Labelled photos from "dataset", an image-classification folder in Xinyu-Zhang/499_Project. The possible labels are: Atripla, Cymbalta, Epzicom, Lexapro, Prezista, Tivicay, Truvada, Truvada Cymbalta.

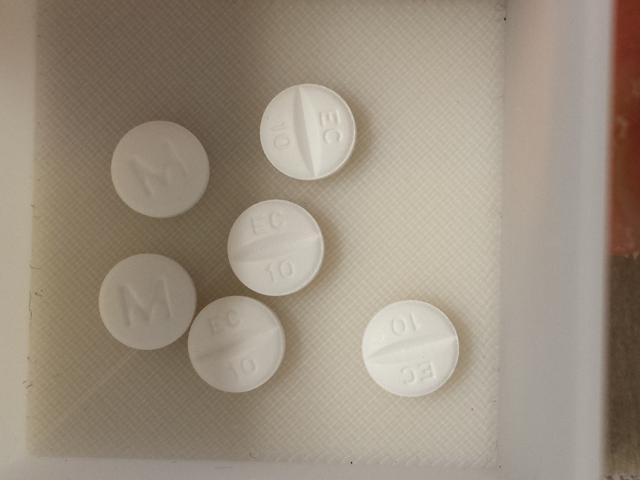
Label: Lexapro

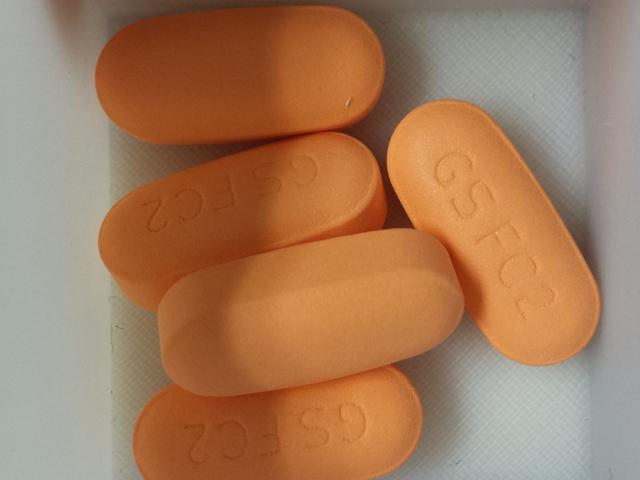
Label: Epzicom

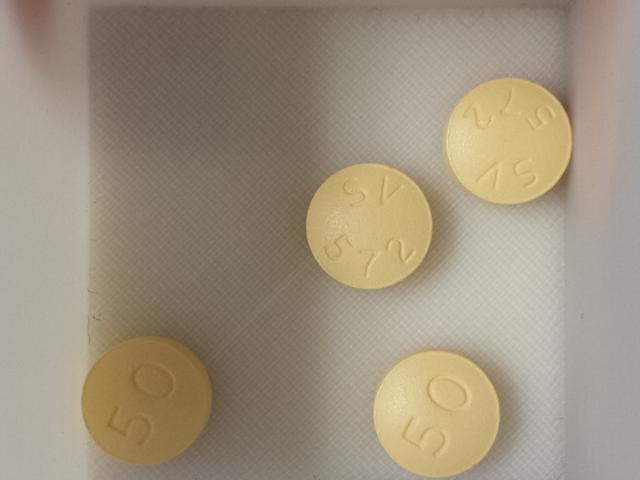
Label: Tivicay

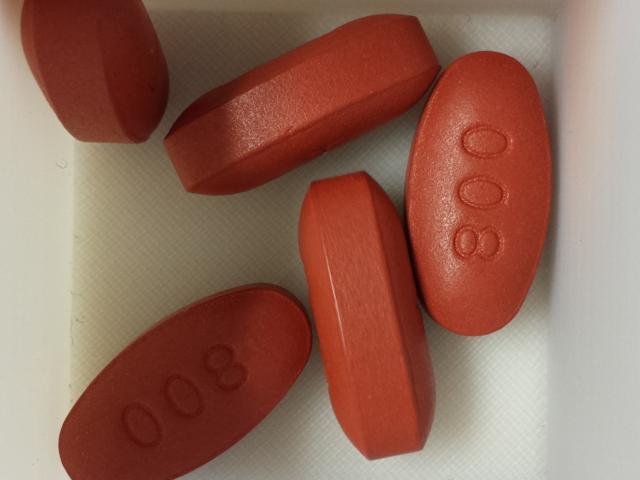
Label: Prezista

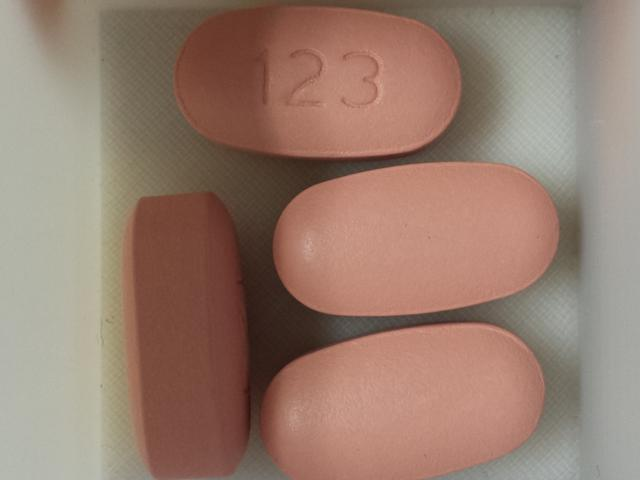
Label: Atripla

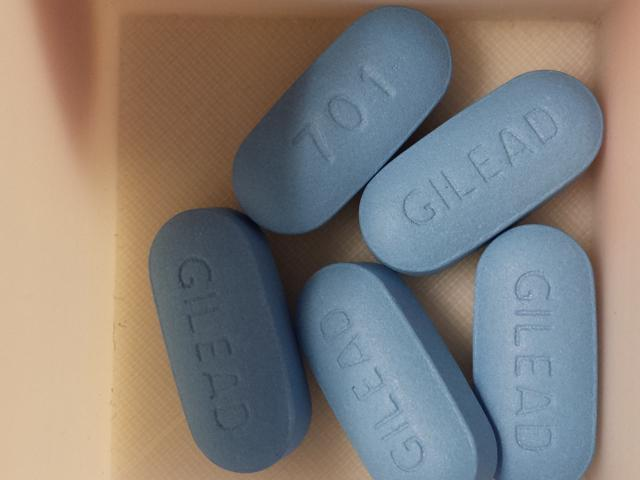
Label: Truvada
